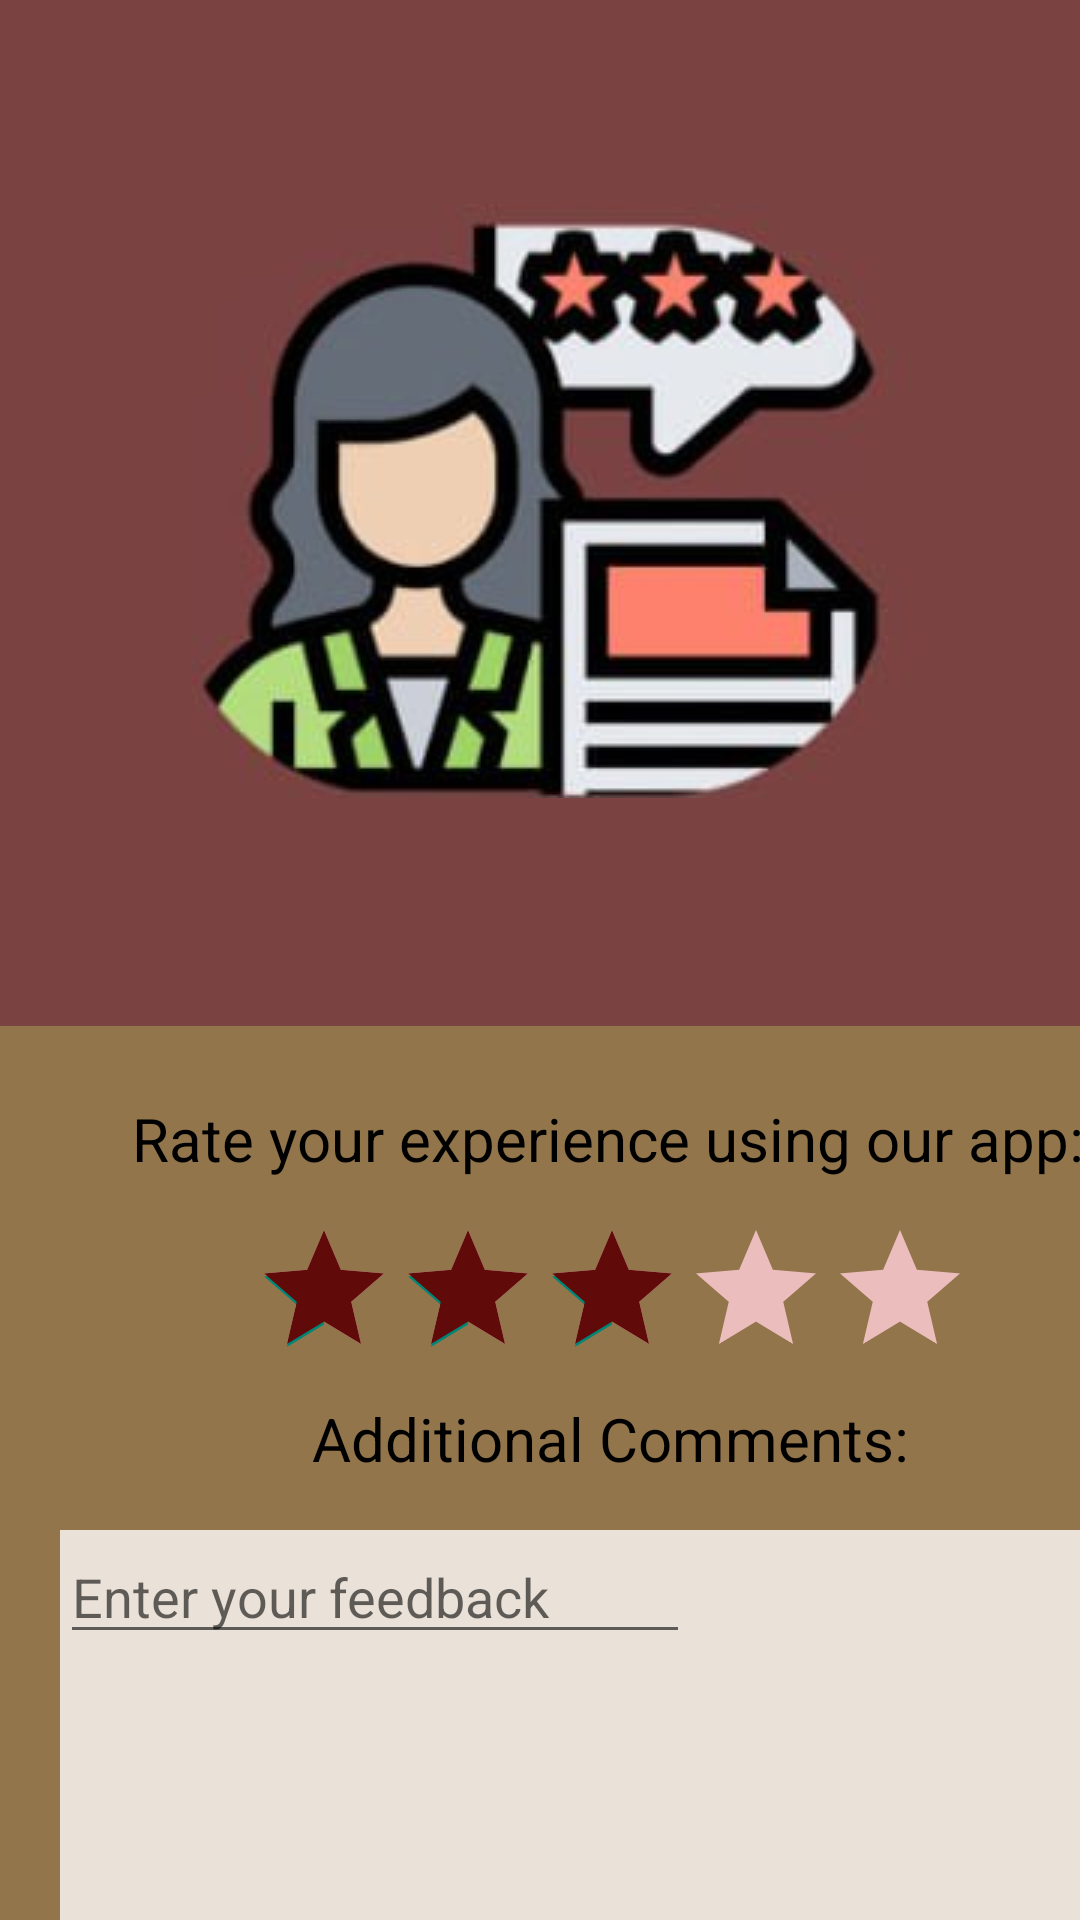

Produce the Android XML layout that renders to this screen, including the resource entries it uses.
<!-- AndroidManifest.xml: application theme Theme.EBudaya -->
<!-- res/layout/fragment_feedback.xml -->
<?xml version="1.0" encoding="utf-8"?>
<FrameLayout xmlns:android="http://schemas.android.com/apk/res/android"
    xmlns:app="http://schemas.android.com/apk/res-auto"
    xmlns:tools="http://schemas.android.com/tools"
    android:layout_width="match_parent"
    android:layout_height="match_parent"
    tools:context=".Fragments.FeedbackFragment">

    


    />



    <androidx.constraintlayout.widget.ConstraintLayout
        android:layout_width="match_parent"
        android:layout_height="match_parent"
        android:background="#92754B">


        <RatingBar
            android:id="@+id/ratingBar"
            android:layout_width="239dp"
            android:layout_height="60dp"
            android:layout_marginStart="84dp"
            android:layout_marginTop="64dp"
            android:clickable="true"
            android:longClickable="false"
            android:numStars="5"
            android:progress="1"
            android:progressBackgroundTint="#ECBDBD"
            android:progressTint="#610A0A"
            android:rating="3"
            app:layout_constraintStart_toStartOf="parent"
            app:layout_constraintTop_toBottomOf="@+id/constraintLayout"
            tools:scrollbarSize="8dp" />

        <TextView
            android:id="@+id/ExperienceText"
            android:layout_width="wrap_content"
            android:layout_height="wrap_content"
            android:layout_marginStart="44dp"
            android:layout_marginTop="24dp"
            android:text="Rate your experience using our app:"
            android:textColor="#000000"
            android:textSize="20sp"
            app:layout_constraintStart_toStartOf="parent"
            app:layout_constraintTop_toBottomOf="@+id/constraintLayout" />

        <androidx.constraintlayout.widget.ConstraintLayout
            android:id="@+id/constraintLayout"
            android:layout_width="410dp"
            android:layout_height="342dp"
            android:layout_marginBottom="82dp"
            android:background="#7A4241"
            app:layout_constraintBottom_toBottomOf="parent"
            app:layout_constraintEnd_toEndOf="parent"
            app:layout_constraintHorizontal_bias="0.0"
            app:layout_constraintStart_toStartOf="parent"
            app:layout_constraintTop_toTopOf="parent"
            app:layout_constraintVertical_bias="0.0">

            <ImageView
                android:id="@+id/FeedbackImageView"
                android:layout_width="wrap_content"
                android:layout_height="wrap_content"
                android:layout_marginStart="64dp"
                android:layout_marginTop="68dp"
                android:scrollbarSize="8dp"
                android:src="@drawable/img"
                app:layout_constraintStart_toStartOf="parent"
                app:layout_constraintTop_toTopOf="parent" />
        </androidx.constraintlayout.widget.ConstraintLayout>

        <TextView
            android:id="@+id/AdditionalText"
            android:layout_width="wrap_content"
            android:layout_height="wrap_content"
            android:layout_marginStart="104dp"
            android:layout_marginTop="124dp"
            android:text="Additional Comments:"
            android:textColor="#000000"
            android:textSize="20sp"
            app:layout_constraintStart_toStartOf="parent"
            app:layout_constraintTop_toBottomOf="@+id/constraintLayout" />

        <FrameLayout
            android:id="@+id/frameLayout2"
            android:layout_width="372dp"
            android:layout_height="153dp"
            android:layout_marginStart="20dp"
            android:layout_marginTop="168dp"
            android:background="#EAE1D8"
            app:layout_constraintStart_toStartOf="parent"
            app:layout_constraintTop_toBottomOf="@+id/constraintLayout">

            <EditText
                android:id="@+id/editTextText"
                android:layout_width="wrap_content"
                android:layout_height="wrap_content"
                android:ems="10"
                android:hint="Enter your feedback"
                android:inputType="text" />
        </FrameLayout>

        <Button
            android:id="@+id/SubmitButton"
            android:layout_width="316dp"
            android:layout_height="32dp"
            android:layout_marginStart="44dp"
            android:layout_marginTop="340dp"
            android:background="#7F5700"
            android:text="Submit"
            app:layout_constraintStart_toStartOf="parent"
            app:layout_constraintTop_toBottomOf="@+id/constraintLayout" />

    </androidx.constraintlayout.widget.ConstraintLayout>

</FrameLayout>
<!-- resources referenced by this layout -->
<resources>
  <!-- drawable img: png bitmap (drawable, 66724 bytes) -->
  <style name="Theme.EBudaya" parent="Base.Theme.EBudaya" />
  <style name="Base.Theme.EBudaya" parent="Theme.AppCompat.Light.NoActionBar">
          
          
      </style>
</resources>
